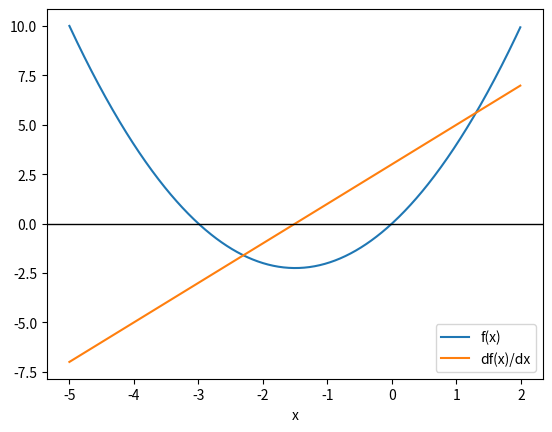

The matplotlib source for this figure:
%matplotlib inline
import matplotlib
import matplotlib.pyplot as plt
import numpy as np

def f(x): return x**2 + 3 * x

def df_dx(x): return 2 * x + 3

x = np.arange(-5, 2, 0.01)
plt.xlabel('x')
plt.plot(x, f(x), label='f(x)')
plt.plot(x, df_dx(x), label='df(x)/dx')
plt.axhline(linewidth=1, color='black')
plt.legend()
plt.show()